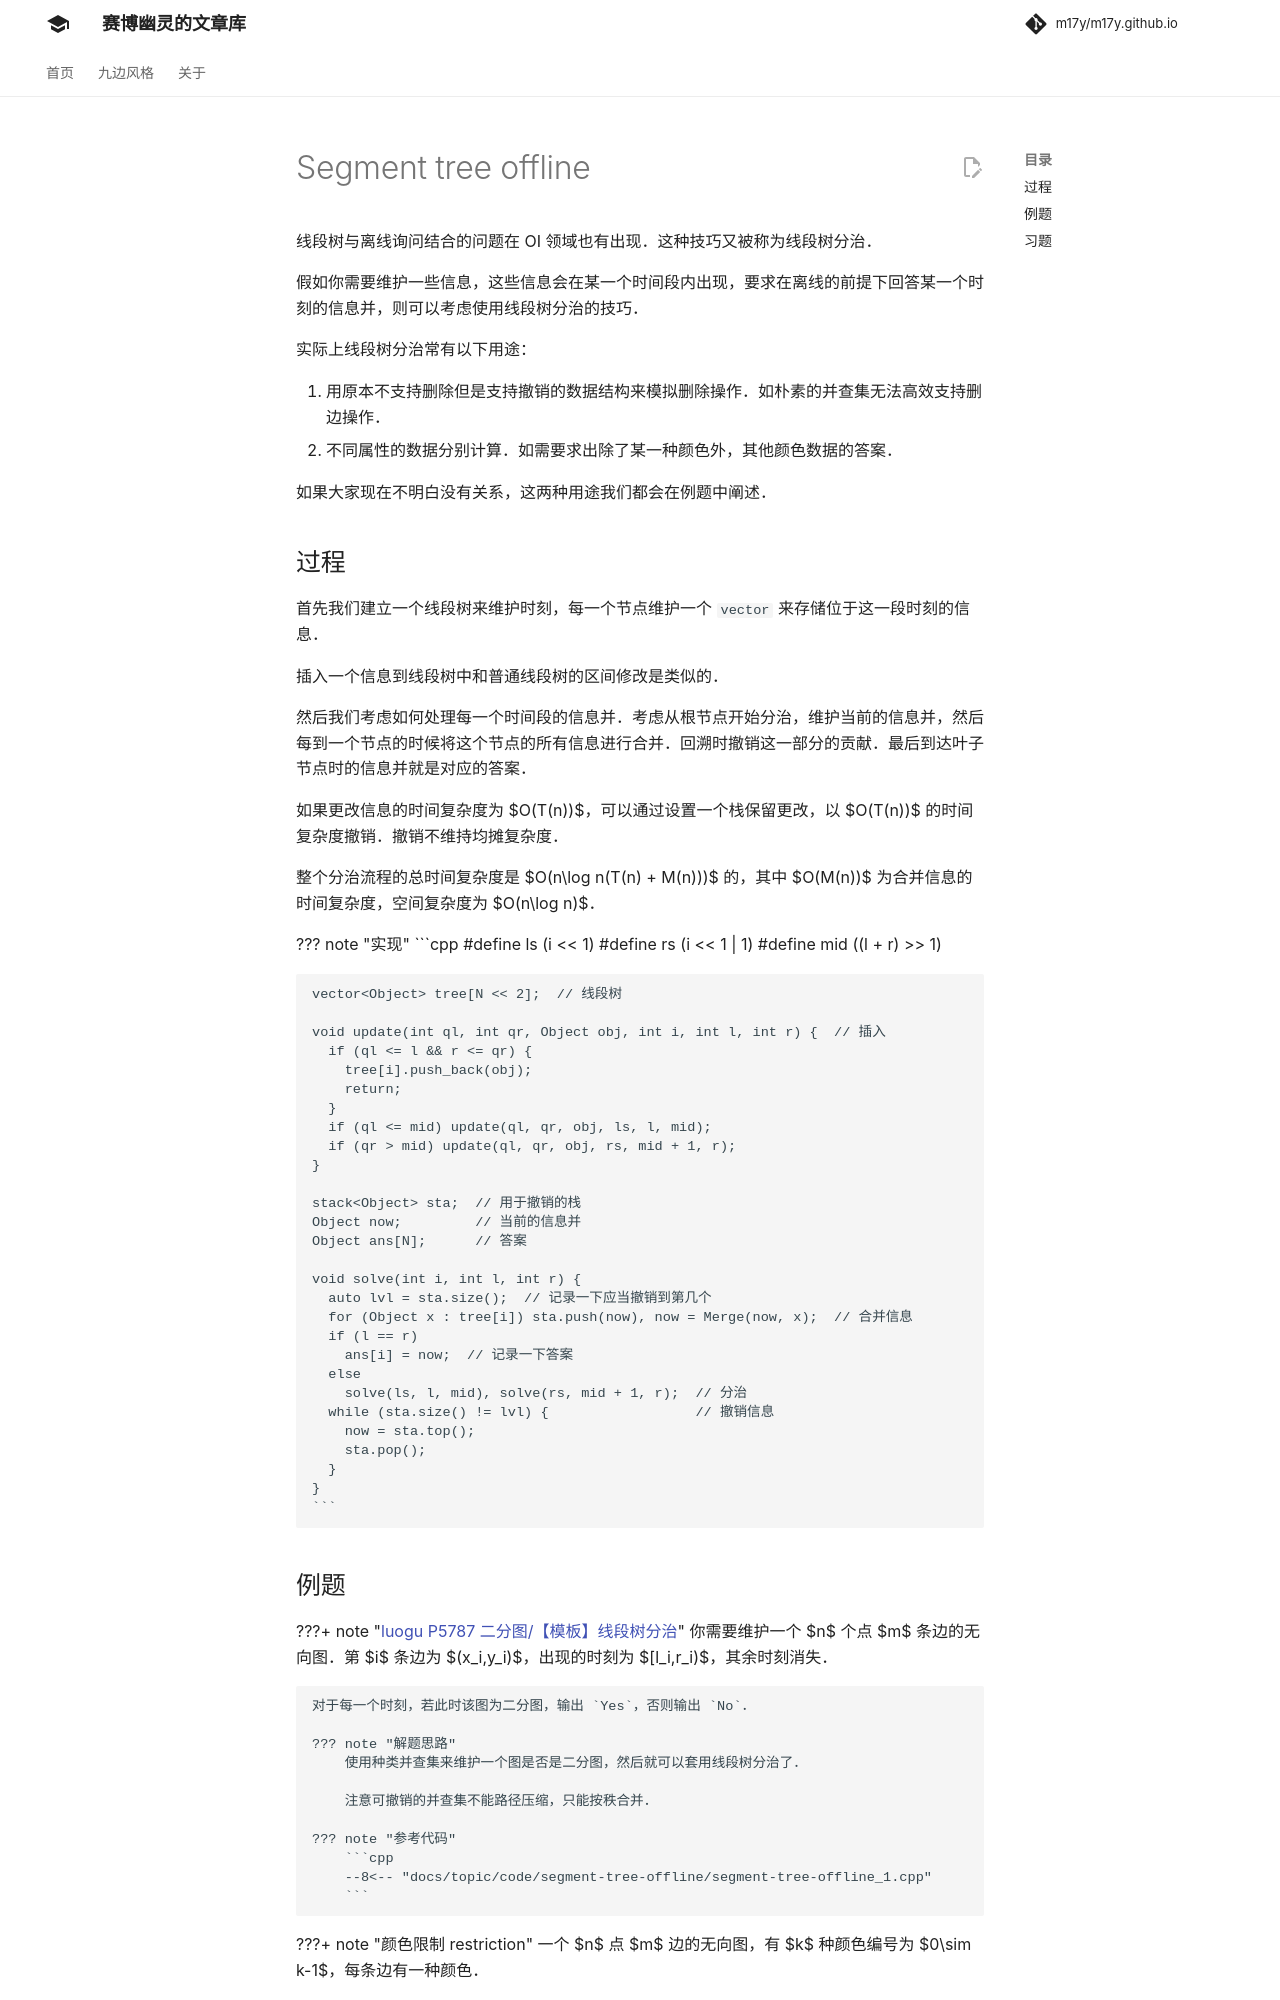

repository: m17y/m17y.github.io · page: topic/segment-tree-offline/index.html · generator: mkdocs

author: xiezheyuan

线段树与离线询问结合的问题在 OI 领域也有出现。这种技巧又被称为线段树分治。

假如你需要维护一些信息，这些信息会在某一个时间段内出现，要求在离线的前提下回答某一个时刻的信息并，则可以考虑使用线段树分治的技巧。

实际上线段树分治常用于不带删的数据结构转成可以带删的数据结构，抑或是对于某一个属性的信息分别计算。

## 过程

首先我们建立一个线段树来维护时刻，每一个节点维护一个 `vector` 来存储位于这一段时刻的信息。

插入一个信息到线段树中和普通线段树的区间修改是类似的。

然后我们考虑如何处理每一个时间段的信息并。考虑从根节点开始分治，维护当前的信息并，然后每到一个节点的时候将这个节点的所有信息进行合并。回溯时撤销这一部分的贡献。最后到达叶子节点时的信息并就是对应的答案。

如果更改信息的时间复杂度为 $O(T(n))$，可以通过设置一个栈保留更改，以 $O(T(n))$ 的时间复杂度撤销。撤销不维持均摊复杂度。

整个分治流程的总时间复杂度是 $O(n\log n(T(n) + M(n)))$ 的，其中 $O(M(n))$ 为合并信息的时间复杂度，空间复杂度为 $O(n\log n)$。

??? note "实现"
    ```cpp
    #define ls (i << 1)
    #define rs (i << 1 | 1)
    #define mid ((l + r) >> 1)
    
    vector<Object> tree[N << 2];  // 线段树
    
    void update(int ql, int qr, Object obj, int i, int l, int r) {  // 插入
      if (ql <= l && r <= qr) {
        tree[i].push_back(obj);
        return;
      }
      if (ql <= mid) update(ql, qr, obj, ls, l, mid);
      if (qr > mid) update(ql, qr, obj, rs, mid + 1, r);
    }
    
    stack<Object> sta;  // 用于撤销的栈
    Object now;         // 当前的信息并
    Object ans[N];      // 答案
    
    void solve(int i, int l, int r) {
      auto lvl = sta.size();  // 记录一下应当撤销到底几个
      for (Object x : tree[i]) sta.push(now), now = Merge(now, x);  // 合并信息
      if (l == r)
        ans[i] = now;  // 记录一下答案
      else
        solve(ls, l, mid), solve(rs, mid + 1, r);  // 分治
      while (sta.size() != lvl) {                  // 撤销信息
        now = sta.top();
        sta.pop();
      }
    }
    ```
